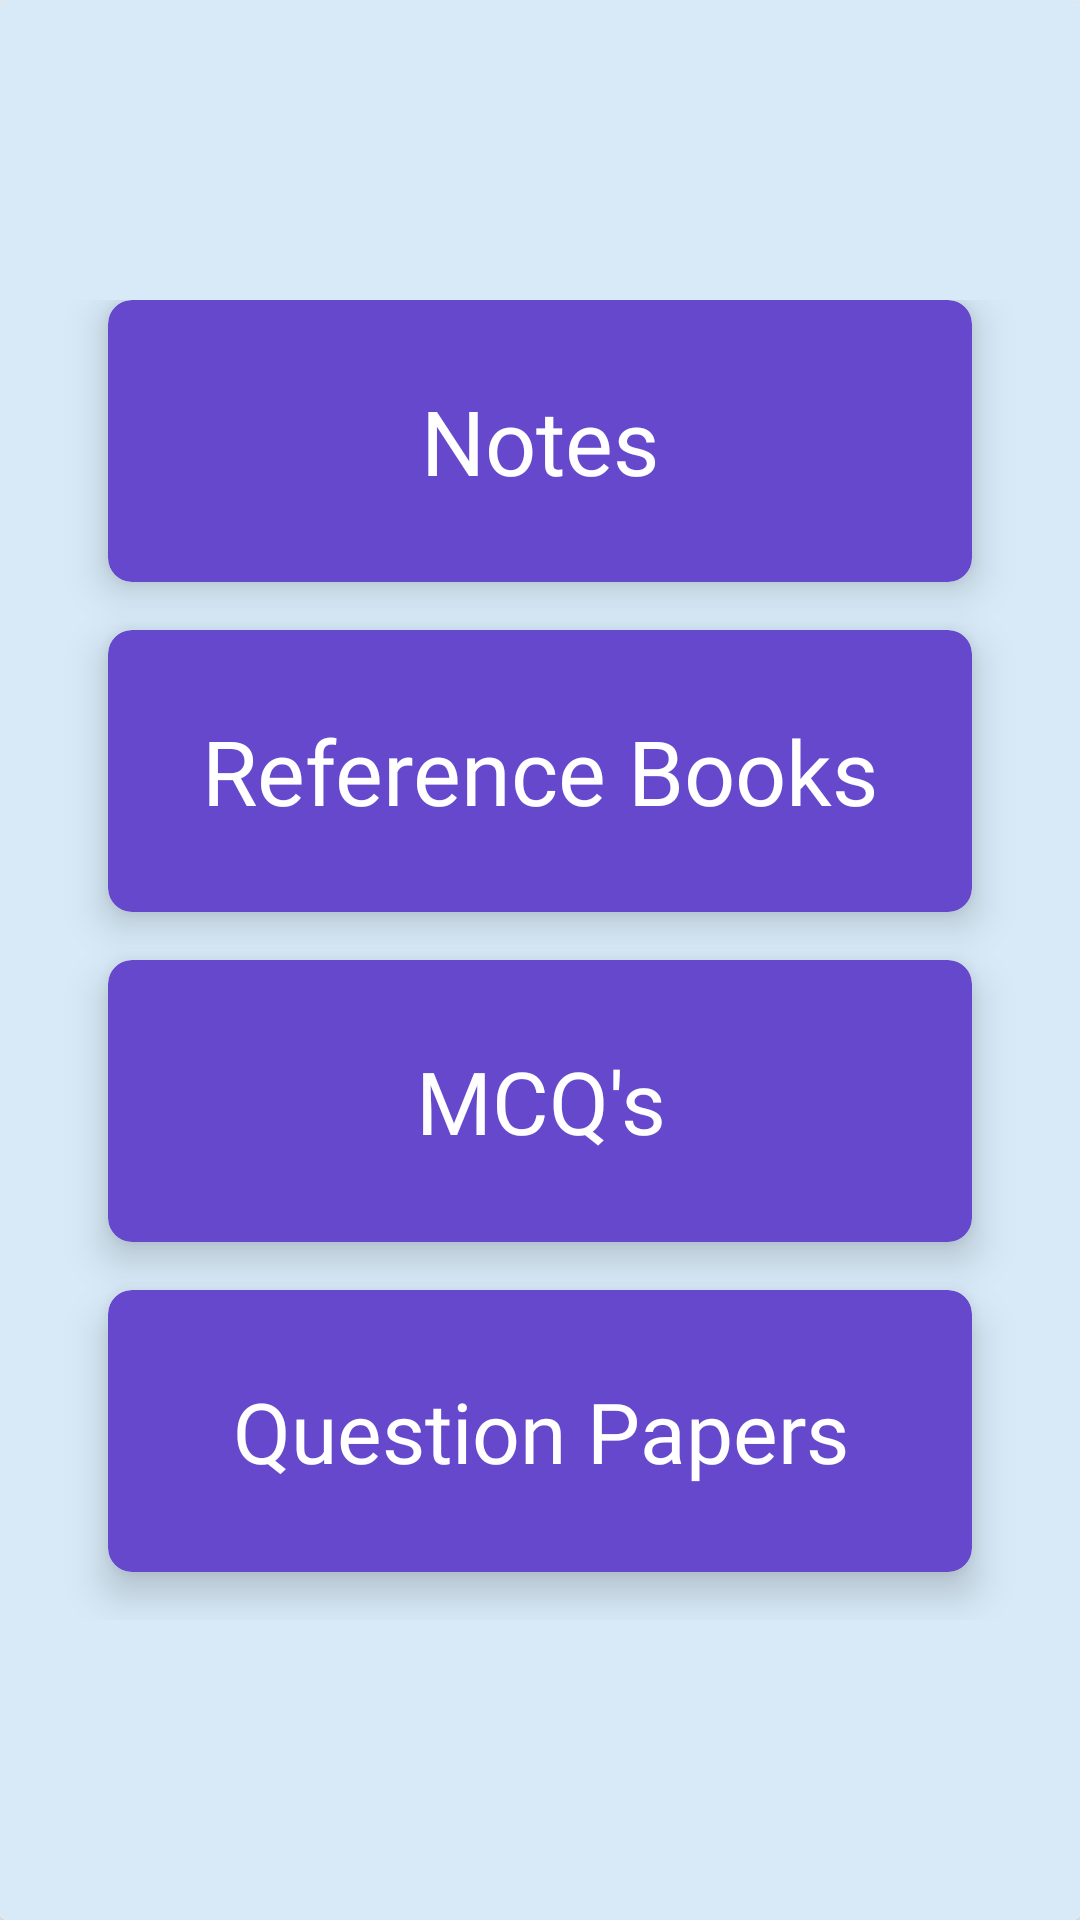

Here is an Android app screen rendered from its layout file. Give the layout XML and the strings, colors and styles it references.
<!-- AndroidManifest.xml: application theme AppTheme -->
<!-- res/layout/activity_listbpharm.xml -->
<?xml version="1.0" encoding="utf-8"?>
<androidx.cardview.widget.CardView
    xmlns:android="http://schemas.android.com/apk/res/android"
    xmlns:app="http://schemas.android.com/apk/res-auto"
    xmlns:tools="http://schemas.android.com/tools"
    android:layout_width="match_parent"
    android:layout_height="wrap_content"
    tools:context=".listbpharm">



    <RelativeLayout
        android:layout_width="match_parent"
        android:layout_height="match_parent"
        android:background="@drawable/bg4"
        android:orientation="vertical">


    </RelativeLayout>


    <GridLayout
        android:id="@+id/mainGrid"
        android:layout_width="match_parent"
        android:layout_height="480dp"
        android:layout_weight="3"
        android:alignmentMode="alignMargins"
        android:columnCount="1"
        android:columnOrderPreserved="false"
        android:padding="20dp"
        android:layout_gravity="center"
        android:rowCount="3">


        

        

        <androidx.cardview.widget.CardView
            android:id="@+id/box1"
            android:layout_width="0dp"
            android:layout_height="4dp"
            android:layout_rowWeight="1"
            android:layout_columnWeight="1"
            app:cardBackgroundColor="#6648CD"
            android:layout_marginLeft="16dp"
            android:layout_marginRight="16dp"
            android:layout_marginBottom="16dp"
            app:cardCornerRadius="8dp"
            app:cardElevation="8dp">

            <TextView
                android:id="@+id/textView3"
                android:layout_width="match_parent"
                android:layout_height="match_parent"
                android:fontFamily="@font/crete_round"
                android:gravity="center"
                android:text="Notes"
                android:textColor="#ffffff"
                android:textSize="30dp" />
        </androidx.cardview.widget.CardView>

        
        <androidx.cardview.widget.CardView
            android:id="@+id/box2"
            android:layout_width="0dp"
            android:layout_height="4dp"
            android:layout_rowWeight="1"
            android:layout_columnWeight="1"
            app:cardBackgroundColor="#6648CD"
            android:layout_marginLeft="16dp"
            android:layout_marginRight="16dp"
            android:layout_marginBottom="16dp"
            app:cardCornerRadius="8dp"
            app:cardElevation="8dp">

            <TextView
                android:id="@+id/textView5"
                android:layout_width="match_parent"
                android:layout_height="match_parent"
                android:fontFamily="@font/crete_round"
                android:gravity="center"
                android:text="Reference Books"
                android:textColor="#ffffff"
                android:textSize="30dp" />
        </androidx.cardview.widget.CardView>


        

        
        <androidx.cardview.widget.CardView
            android:id="@+id/box3"
            android:layout_width="0dp"
            android:layout_height="4dp"
            android:layout_rowWeight="1"
            android:layout_columnWeight="1"
            android:layout_marginLeft="16dp"
            app:cardBackgroundColor="#6648CD"
            android:layout_marginRight="16dp"
            android:layout_marginBottom="16dp"
            app:cardCornerRadius="8dp"
            app:cardElevation="8dp">

            <TextView
                android:id="@+id/textView6"
                android:layout_width="match_parent"
                android:layout_height="match_parent"
                android:fontFamily="@font/crete_round"
                android:gravity="center"
                android:text="MCQ's"
                android:textColor="#ffffff"
                android:textSize="29sp" />
        </androidx.cardview.widget.CardView>

        <androidx.cardview.widget.CardView
            android:id="@+id/box4"
            android:layout_width="0dp"
            android:layout_height="4dp"
            android:layout_rowWeight="1"
            android:layout_columnWeight="1"
            app:cardBackgroundColor="#6648CD"
            android:layout_marginLeft="16dp"
            android:layout_marginRight="16dp"
            android:layout_marginBottom="16dp"
            app:cardCornerRadius="8dp"
            app:cardElevation="8dp">

            <TextView
                android:id="@+id/textView4"
                android:layout_width="match_parent"
                android:layout_height="match_parent"
                android:fontFamily="@font/crete_round"
                android:gravity="center"
                android:text="Question Papers"
                android:textColor="#ffffff"
                android:textSize="28sp" />
        </androidx.cardview.widget.CardView>


    </GridLayout>






</androidx.cardview.widget.CardView>
<!-- resources referenced by this layout -->
<resources>
  <!-- drawable bg4: jpg bitmap (drawable-v24, 10870 bytes) -->
  <style name="AppTheme" parent="Theme.AppCompat.Light.NoActionBar">
          
          <item name="colorPrimary">@color/colorPrimary</item>
          <item name="colorPrimaryDark">@color/colorPrimaryDark</item>
          <item name="colorAccent">@color/ic_launcher_background</item>
      </style>
  <!-- not gathered from this repository: default colours our renderer supplied (Android Studio template values) -->
  <color name="colorPrimary">#FF6200EE</color>
  <color name="colorPrimaryDark">#FF3700B3</color>
</resources>
